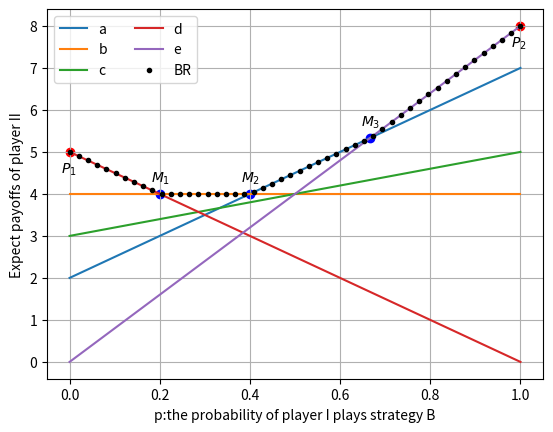

Python code for this plot:
import numpy as np
import matplotlib.pyplot as plt

p = np.linspace(0,1,50)

parameter = np.array([[2,4,3,5,0],[7,4,5,0,8]],dtype=np.float16)

r = np.zeros((p.shape[0],parameter.shape[1]))
for i in range(p.shape[0]):
    r[i,:] = (1-p[i]) * parameter[0] + p[i] * parameter[1]


plt.plot(p, r)
x1 = [0.0,1.0]
y1 = [5, 8]
x2 = [0.2, 0.4, 2/3]
y2 = [4, 4, 16/3]
plt.plot(p,np.max(r,axis=1),"k.")
plt.scatter(x1,y1,c='r')
plt.scatter(x2,y2,c='b')
plt.grid()
plt.xlabel("p:the probability of player I plays strategy B")
plt.ylabel("Expect payoffs of player II")
plt.legend(['a','b','c','d','e','BR'],ncol=2)
for i in range(len(x1)):
    plt.text(x1[i]-0.02,y1[i]-0.5,f'$P_{i+1}$')
for i in range(len(x2)):
    plt.text(x2[i]-0.02,y2[i]+0.3,f'$M_{i+1}$')
plt.show()